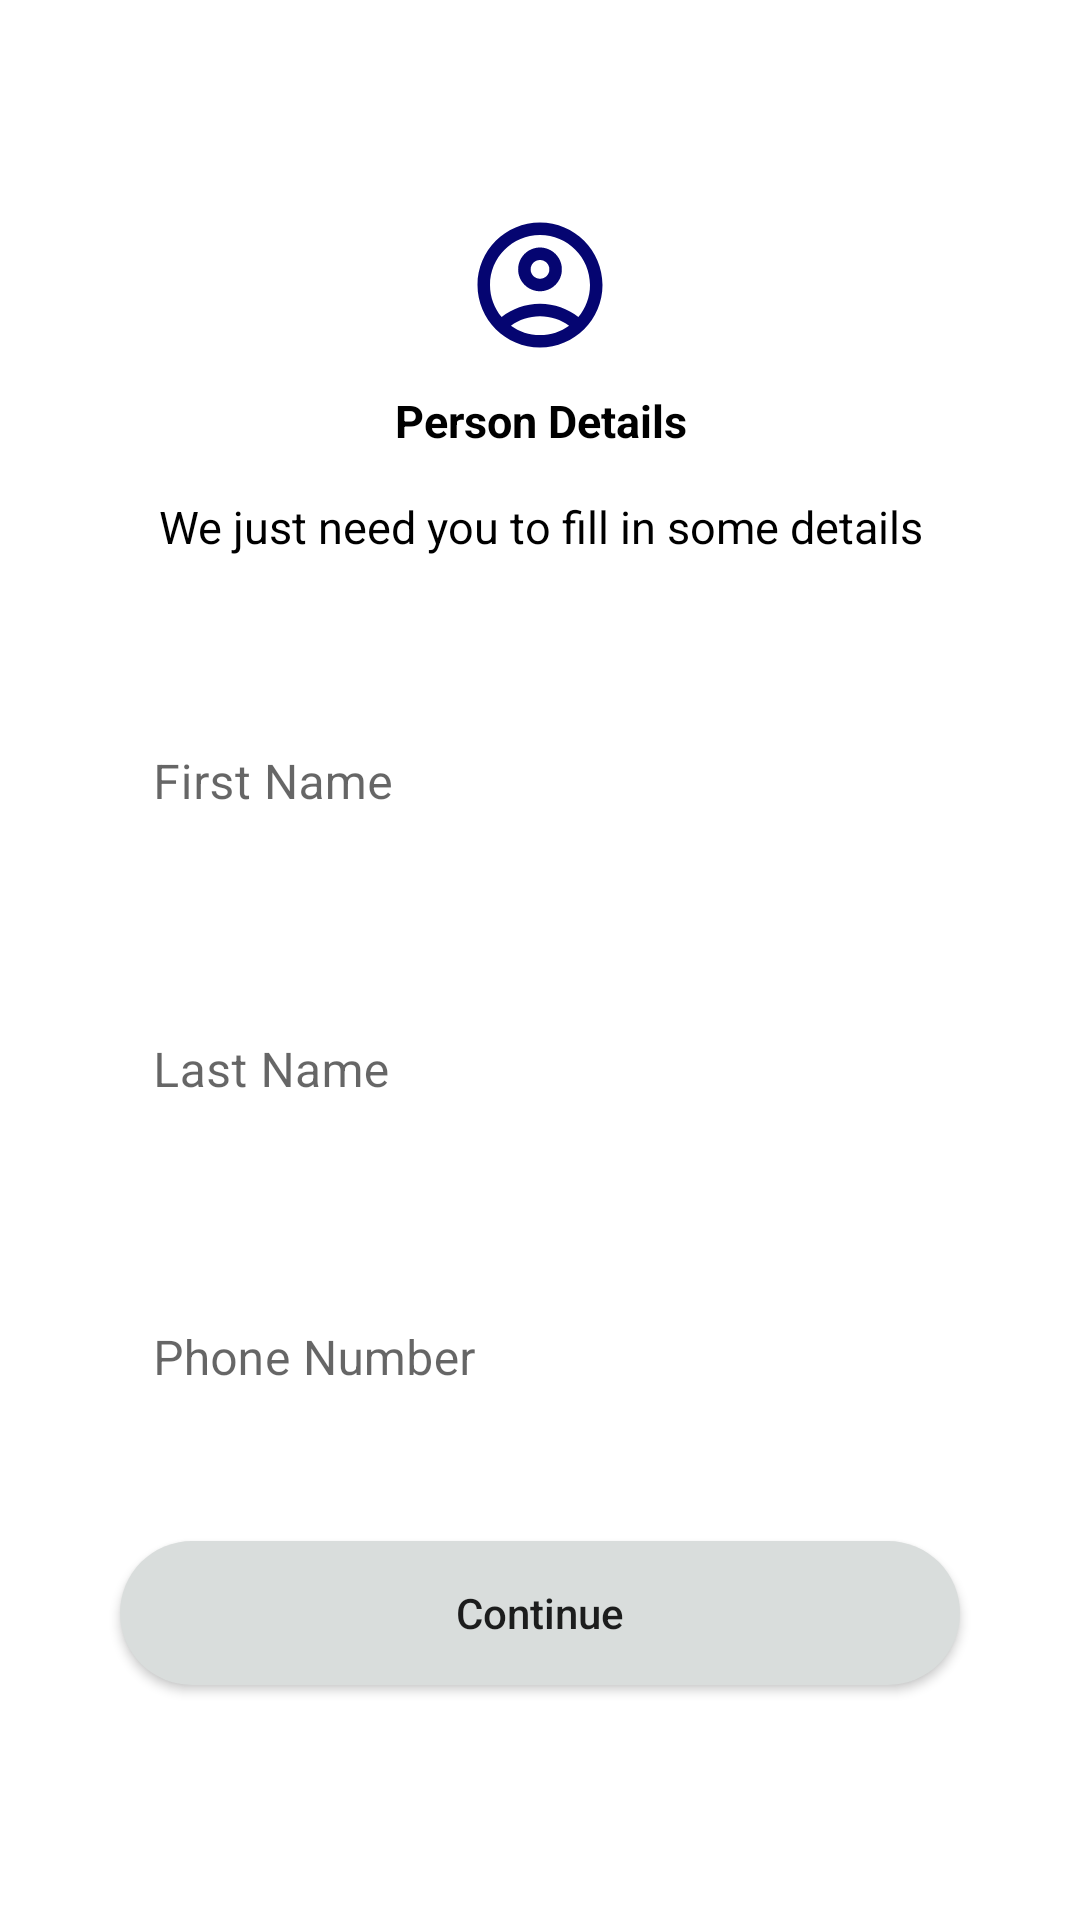

This screen was rendered from an Android layout file. Write that file and the resources it references.
<!-- AndroidManifest.xml: application theme Theme.OSOAPP -->
<!-- res/layout/activity_personal_details.xml -->
<?xml version="1.0" encoding="utf-8"?>
<RelativeLayout xmlns:android="http://schemas.android.com/apk/res/android"
    xmlns:app="http://schemas.android.com/apk/res-auto"
    xmlns:tools="http://schemas.android.com/tools"
    android:layout_width="match_parent"
    android:layout_height="match_parent"
    tools:context=".PersonalDetails">

    <RelativeLayout
        android:layout_width="match_parent"
        android:layout_height="match_parent"
        >
        <ScrollView
            android:layout_width="match_parent"
            android:layout_height="wrap_content"
            android:scrollbars="vertical"
            android:id="@+id/scroll">
            <RelativeLayout
                android:layout_width="match_parent"
                android:layout_height="wrap_content"
                android:id="@+id/layout"
                >

                <ImageView
                    android:id="@+id/pic"
                    android:layout_width="70dp"
                    android:layout_height="50dp"
                    android:layout_alignParentTop="true"
                    android:layout_centerInParent="true"
                    android:layout_marginTop="70dp"
                    android:src="@drawable/outline_account_circle_24" />
                <TextView
                    android:layout_width="match_parent"
                    android:layout_height="wrap_content"
                    android:textColor="@color/black"
                    android:textStyle="bold"
                    android:layout_below="@id/pic"
                    android:id="@+id/welcome"
                    android:layout_marginTop="10dp"
                    android:gravity="center_horizontal"
                    android:text="Person Details"
                    android:textSize="15sp"
                    />
                <TextView
                    android:layout_width="match_parent"
                    android:layout_height="wrap_content"
                    android:textColor="@color/black"
                    android:layout_below="@id/welcome"
                    android:gravity="center_horizontal"
                    android:text="We just need you to fill in some details"
                    android:id="@+id/type"
                    android:layout_marginStart="30dp"
                    android:layout_marginEnd="30dp"
                    android:layout_marginTop="15dp"
                    android:textSize="15sp"
                    />
                <com.google.android.material.textfield.TextInputLayout
                    android:layout_width="match_parent"
                    android:layout_height="wrap_content"
                    android:layout_margin="35dp"
                    android:layout_below="@+id/type"
                    android:id="@+id/fname"
                    app:boxBackgroundMode="outline"
                    app:boxBackgroundColor="@color/blue_700"
                    >
                    <com.google.android.material.textfield.TextInputEditText
                        android:layout_width="match_parent"
                        android:layout_height="wrap_content"
                        android:inputType="textEmailAddress"
                        android:hint="First Name"
                        android:background="@color/white"
                        />
                </com.google.android.material.textfield.TextInputLayout>

                <com.google.android.material.textfield.TextInputLayout
                    android:layout_width="match_parent"
                    android:layout_height="wrap_content"
                    android:layout_marginStart="35dp"
                    android:layout_marginEnd="35dp"
                    android:layout_below="@+id/fname"
                    android:id="@+id/lname"
                    app:boxBackgroundMode="outline"
                    app:boxBackgroundColor="@color/blue_700"
                    >
                    <com.google.android.material.textfield.TextInputEditText
                        android:layout_width="match_parent"
                        android:layout_height="wrap_content"
                        android:inputType="text"
                        android:hint="Last Name"
                        android:background="@color/white"
                        />
                </com.google.android.material.textfield.TextInputLayout>
                <com.google.android.material.textfield.TextInputLayout
                    android:layout_width="match_parent"
                    android:layout_height="wrap_content"
                    android:layout_marginStart="35dp"
                    android:layout_marginEnd="35dp"
                    android:layout_marginTop="35dp"
                    android:layout_below="@+id/lname"
                    android:id="@+id/phone"
                    app:boxBackgroundMode="outline"
                    app:boxBackgroundColor="@color/blue_700"
                    >
                    <com.google.android.material.textfield.TextInputEditText
                        android:layout_width="match_parent"
                        android:layout_height="wrap_content"
                        android:inputType="number"
                        android:hint="Phone Number"
                        android:background="@color/white"
                        />
                </com.google.android.material.textfield.TextInputLayout>

                <Button
                    android:id="@+id/conti"
                    android:layout_width="match_parent"
                    android:layout_height="wrap_content"
                    android:layout_below="@id/phone"
                    android:layout_marginStart="40dp"
                    android:layout_marginTop="40dp"
                    android:layout_marginEnd="40dp"
                    android:layout_marginBottom="70dp"
                    android:background="@drawable/button"
                    android:text="Continue"
                    android:textAllCaps="false" />


            </RelativeLayout>

        </ScrollView>
    </RelativeLayout>



</RelativeLayout>
<!-- resources referenced by this layout -->
<resources>
  <color name="black">#FF000000</color>
  <color name="blue_700">#071FA5</color>
  <color name="white">#FFFFFFFF</color>
  <!-- drawable button (drawable) -->
  <?xml version="1.0" encoding="utf-8"?>
  <shape android:shape="rectangle" xmlns:android="http://schemas.android.com/apk/res/android">
  <solid android:color="@color/gray_700"/>
      <corners android:radius="50dp"/>
  </shape>
  <!-- drawable outline_account_circle_24 (drawable) -->
  <vector android:height="24dp" android:tint="#050571"
      android:viewportHeight="24" android:viewportWidth="24"
      android:width="24dp" xmlns:android="http://schemas.android.com/apk/res/android">
      <path android:fillColor="@android:color/white" android:pathData="M12,2C6.48,2 2,6.48 2,12s4.48,10 10,10s10,-4.48 10,-10S17.52,2 12,2zM7.35,18.5C8.66,17.56 10.26,17 12,17s3.34,0.56 4.65,1.5C15.34,19.44 13.74,20 12,20S8.66,19.44 7.35,18.5zM18.14,17.12L18.14,17.12C16.45,15.8 14.32,15 12,15s-4.45,0.8 -6.14,2.12l0,0C4.7,15.73 4,13.95 4,12c0,-4.42 3.58,-8 8,-8s8,3.58 8,8C20,13.95 19.3,15.73 18.14,17.12z"/>
      <path android:fillColor="@android:color/white" android:pathData="M12,6c-1.93,0 -3.5,1.57 -3.5,3.5S10.07,13 12,13s3.5,-1.57 3.5,-3.5S13.93,6 12,6zM12,11c-0.83,0 -1.5,-0.67 -1.5,-1.5S11.17,8 12,8s1.5,0.67 1.5,1.5S12.83,11 12,11z"/>
  </vector>
  <style name="Theme.OSOAPP" parent="Theme.MaterialComponents.DayNight.NoActionBar">
          
          <item name="colorPrimary">@color/blue_700</item>
          <item name="colorPrimaryVariant">@color/purple_700</item>
          <item name="colorOnPrimary">@color/white</item>
          
          <item name="colorSecondary">#3F51B5</item>
          <item name="colorSecondaryVariant">@color/teal_700</item>
          <item name="colorOnSecondary">@color/black</item>
          
          <item name="android:statusBarColor">?attr/colorPrimaryVariant</item>
          
      </style>
  <color name="gray_700">#d9dddc</color>
  <color name="purple_700">#FF3700B3</color>
  <color name="teal_700">#FF018786</color>
</resources>
